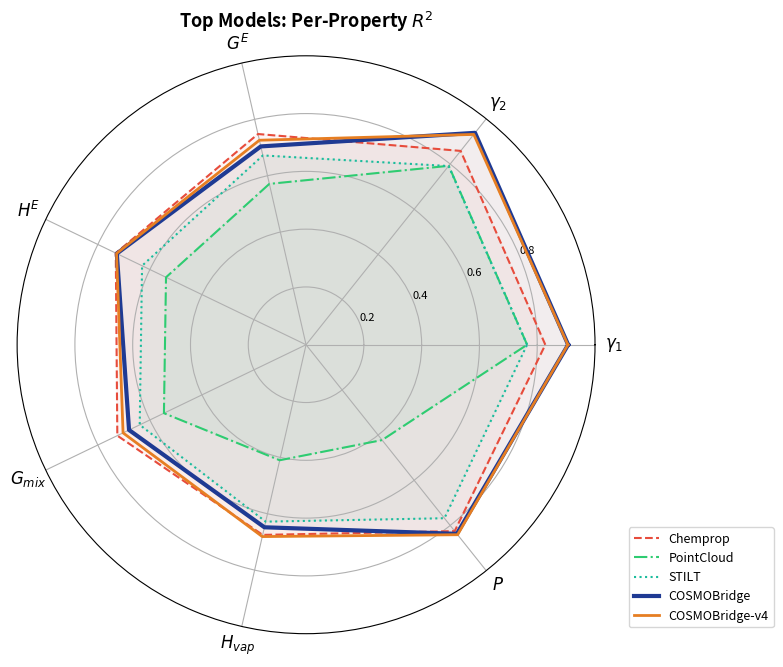

Recreate this plot in Python. (Note: this script raises an exception after producing the figure.)
"""Regenerate radar_top_models.png and model_progression.png with the corrected
(unit-bug-fixed) COSMOBridge numbers so the figures match Table 3."""
import sys
from pathlib import Path
import numpy as np
import matplotlib
matplotlib.use("Agg")
import matplotlib.pyplot as plt

OUTS = [Path("paper/jcim/figures"), Path("paper/cosmobridge_Overleaf/figures")]
TARGET_LABELS = [r"$\gamma_1$", r"$\gamma_2$", r"$G^E$", r"$H^E$", r"$G_{mix}$", r"$H_{vap}$", r"$P$"]

# corrected per-property R^2 (all official chemprop, original units)
PERPROP = {
    "Chemprop":    [0.828, 0.858, 0.748, 0.731, 0.725, 0.675, 0.825],
    "PointCloud":  [0.765, 0.792, 0.571, 0.538, 0.546, 0.410, 0.422],  # 5-seed means (C2)
    "STILT":       [0.765, 0.791, 0.672, 0.630, 0.639, 0.628, 0.768],
    "COSMOBridge": [0.907, 0.938, 0.704, 0.727, 0.680, 0.648, 0.837],
    "COSMOBridge-v4": [0.906, 0.931, 0.726, 0.728, 0.703, 0.681, 0.841],
}
STYLE = {  # color, linestyle, lw
    "Chemprop": ("#e74c3c", "--", 1.5),
    "PointCloud": ("#2ecc71", "-.", 1.5),
    "STILT": ("#1abc9c", ":", 1.5),
    "COSMOBridge": ("#1f3a93", "-", 3.0),
    "COSMOBridge-v4": ("#e67e22", "-", 2.0),
}


def radar():
    fig, ax = plt.subplots(figsize=(8, 8), subplot_kw=dict(polar=True))
    angles = np.linspace(0, 2 * np.pi, len(TARGET_LABELS), endpoint=False).tolist()
    angles += angles[:1]
    for name, vals in PERPROP.items():
        c, ls, lw = STYLE[name]
        v = [max(x, 0) for x in vals] + [max(vals[0], 0)]
        ax.plot(angles, v, ls, linewidth=lw, label=name, color=c)
        ax.fill(angles, v, alpha=0.05, color=c)
    ax.set_xticks(angles[:-1]); ax.set_xticklabels(TARGET_LABELS, fontsize=12)
    ax.set_ylim(0, 1.0); ax.set_yticks([0.2, 0.4, 0.6, 0.8])
    ax.set_yticklabels(["0.2", "0.4", "0.6", "0.8"], fontsize=8)
    ax.legend(loc="lower right", bbox_to_anchor=(1.32, 0), fontsize=9)
    ax.set_title(r"Top Models: Per-Property $R^2$", fontsize=13, fontweight="bold", pad=20)
    plt.tight_layout()
    for o in OUTS:
        plt.savefig(o / "radar_top_models.png", dpi=300, bbox_inches="tight")
    plt.close(); print("saved radar_top_models.png")


def progression():
    fig, ax = plt.subplots(figsize=(12, 5))
    prog = [
        ("COSMO-SAC\n(physics)", -0.772, "#95a5a6"),
        ("Tabular\n(baseline)", 0.339, "#bdc3c7"),
        ("GNN v2\n(graph)", 0.578, "#3498db"),
        ("PointCloud\n(3D surface)", 0.578, "#2ecc71"),
        ("MoE\n(ILThermo)", 0.650, "#f39c12"),
        ("CP+AtomSurf\n(per-atom)", 0.721, "#9b59b6"),
        ("STILT\n(transfer)", 0.699, "#1abc9c"),
        ("Chemprop\n(D-MPNN)", 0.770, "#e74c3c"),
        ("COSMOBridge\n(v3)", 0.777, "#1f3a93"),
        ("COSMOBridge-v4\n(router)", 0.788, "#e67e22"),
    ]
    names = [p[0] for p in prog]; vals = [p[1] for p in prog]; colors = [p[2] for p in prog]
    bars = ax.bar(range(len(names)), vals, color=colors, alpha=0.85, edgecolor="white", linewidth=1.5)
    for i, (v, b) in enumerate(zip(vals, bars)):
        ax.text(i, v + 0.015 if v > 0 else 0.02, f"{v:.3f}", ha="center", fontsize=8, fontweight="bold")
    bars[-1].set_edgecolor("#006400"); bars[-1].set_linewidth(3)
    ax.set_xticks(range(len(names))); ax.set_xticklabels(names, fontsize=8)
    ax.set_ylabel(r"Average $R^2$", fontsize=12)
    ax.set_title("Model Progression: From Physics Baseline to COSMOBridge", fontsize=13, fontweight="bold")
    ax.axhline(y=0.770, color="red", linestyle="--", alpha=0.5, linewidth=1)
    ax.text(len(names) - 0.5, 0.782, "Chemprop baseline", fontsize=7, color="red", ha="right")
    ax.set_ylim(-0.1, 0.85); ax.grid(axis="y", alpha=0.3)
    plt.tight_layout()
    for o in OUTS:
        plt.savefig(o / "model_progression.png", dpi=300, bbox_inches="tight")
    plt.close(); print("saved model_progression.png")


if __name__ == "__main__":
    radar(); progression()
